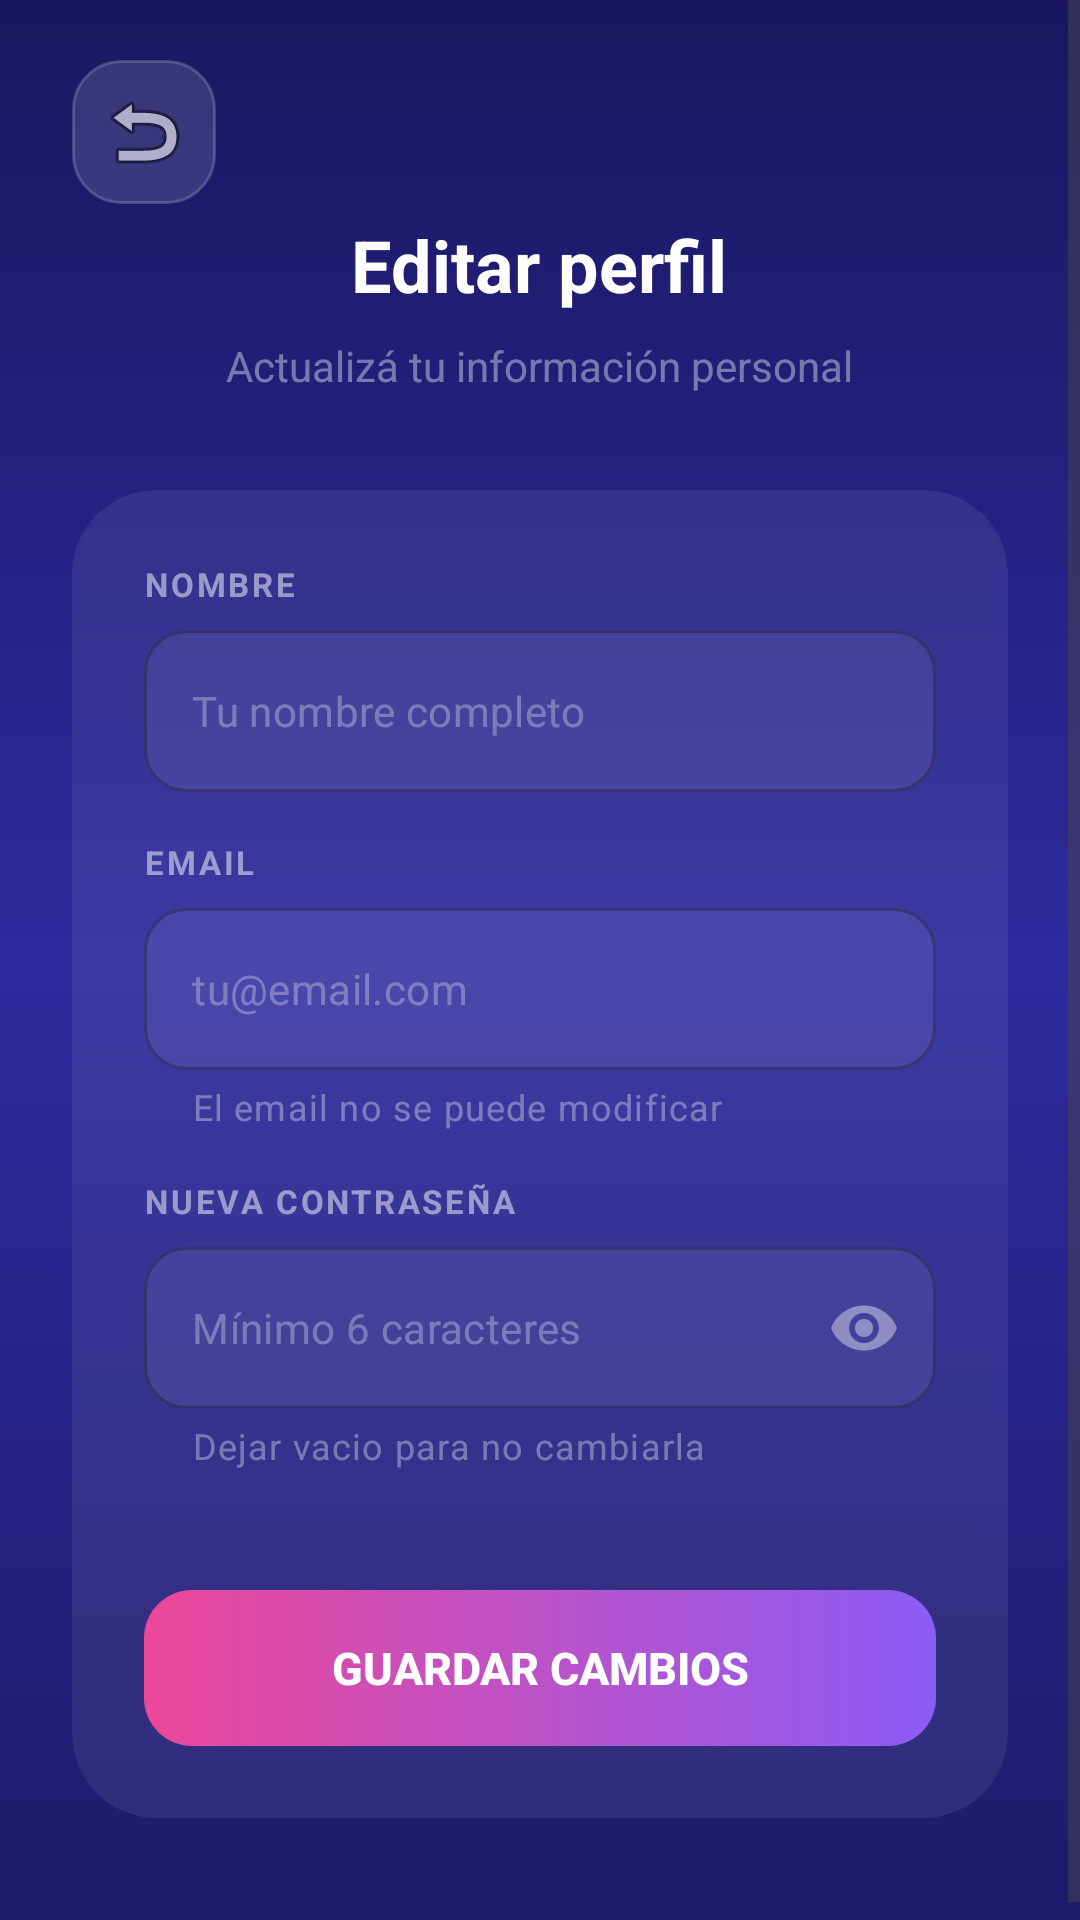

This screen was rendered from an Android layout file. Write that file and the resources it references.
<!-- AndroidManifest.xml: application theme Theme.AppTareas -->
<!-- res/layout/edit_profile.xml -->
<?xml version="1.0" encoding="utf-8"?>
<ScrollView
    android:layout_width="match_parent"
    android:layout_height="match_parent"
    xmlns:android="http://schemas.android.com/apk/res/android"
    xmlns:app="http://schemas.android.com/apk/res-auto"
    android:fillViewport="true"
    android:background="@drawable/bg_gradient_login">

    <LinearLayout
        android:layout_width="match_parent"
        android:layout_height="wrap_content"
        android:orientation="vertical"
        android:gravity="center_horizontal"
        android:paddingStart="24dp"
        android:paddingEnd="24dp"
        android:paddingTop="20dp"
        android:paddingBottom="40dp">

        <LinearLayout
            android:layout_width="match_parent"
            android:layout_height="wrap_content"
            android:orientation="horizontal"
            android:layout_marginBottom="4dp">
            <ImageButton
                android:id="@+id/btnBack"
                android:layout_width="48dp"
                android:layout_height="48dp"
                android:background="@drawable/bg_glass_input"
                android:src="@android:drawable/ic_menu_revert"
                android:contentDescription="@string/desc_boton_volver"
                android:padding="20dp"/>
        </LinearLayout>

        <TextView
            android:layout_width="wrap_content"
            android:layout_height="wrap_content"
            android:text="@string/title_editar_perfil"
            android:textColor="#FFFFFF"
            android:textSize="24sp"
            android:textStyle="bold"
            android:layout_marginBottom="8dp"/>

        <TextView
            android:layout_width="wrap_content"
            android:layout_height="wrap_content"
            android:text="@string/subtitle_editar_perfil"
            android:textColor="#66FFFFFF"
            android:textSize="14sp"
            android:layout_marginBottom="32dp"/>

        <androidx.cardview.widget.CardView
            android:layout_width="match_parent"
            android:layout_height="wrap_content"
            app:cardCornerRadius="28dp"
            app:cardBackgroundColor="#12FFFFFF"
            app:cardElevation="0dp">

            <LinearLayout
                android:layout_width="match_parent"
                android:layout_height="wrap_content"
                android:orientation="vertical"
                android:padding="24dp">

                <TextView
                    android:layout_width="wrap_content"
                    android:layout_height="wrap_content"
                    android:text="@string/label_nombre"
                    android:textColor="#80FFFFFF"
                    android:textSize="11sp"
                    android:textStyle="bold"
                    android:letterSpacing="0.08"
                    android:layout_marginBottom="8dp"/>

                <com.google.android.material.textfield.TextInputLayout
                    android:id="@+id/tilName"
                    android:layout_width="match_parent"
                    android:layout_height="wrap_content"
                    android:layout_marginBottom="16dp"
                    style="@style/Widget.MaterialComponents.TextInputLayout.OutlinedBox"
                    app:hintEnabled="false" app:boxCornerRadiusTopStart="14dp"
                    app:boxCornerRadiusTopEnd="14dp"
                    app:boxCornerRadiusBottomStart="14dp"
                    app:boxCornerRadiusBottomEnd="14dp"
                    app:boxBackgroundColor="#12FFFFFF"
                    app:boxStrokeWidth="1dp">

                    <com.google.android.material.textfield.TextInputEditText
                        android:id="@+id/etName"
                        android:layout_width="match_parent"
                        android:layout_height="54dp"
                        android:hint="@string/hint_nombre"
                        android:textColor="#FFFFFF"
                        android:textColorHint="#4DFFFFFF"
                        android:textSize="14sp"
                        android:inputType="textPersonName"
                        android:imeOptions="actionNext"/>
                </com.google.android.material.textfield.TextInputLayout>

                <TextView
                    android:layout_width="wrap_content"
                    android:layout_height="wrap_content"
                    android:text="@string/label_email"
                    android:textColor="#80FFFFFF"
                    android:textSize="11sp"
                    android:textStyle="bold"
                    android:letterSpacing="0.08"
                    android:layout_marginBottom="8dp"/>

                <com.google.android.material.textfield.TextInputLayout
                    android:id="@+id/tilEmail"
                    android:layout_width="match_parent"
                    android:layout_height="wrap_content"
                    android:layout_marginBottom="16dp"
                    style="@style/Widget.MaterialComponents.TextInputLayout.OutlinedBox"
                    app:hintEnabled="false" app:boxCornerRadiusTopStart="14dp"
                    app:boxCornerRadiusTopEnd="14dp"
                    app:boxCornerRadiusBottomStart="14dp"
                    app:boxCornerRadiusBottomEnd="14dp"
                    app:boxBackgroundColor="#12FFFFFF"
                    app:helperText="@string/helper_email_no_modificable"
                    app:helperTextTextColor="#59FFFFFF">

                    <com.google.android.material.textfield.TextInputEditText
                        android:id="@+id/etEmail"
                        android:layout_width="match_parent"
                        android:layout_height="54dp"
                        android:hint="@string/hint_email"
                        android:textColor="#80FFFFFF"
                        android:textColorHint="#4DFFFFFF"
                        android:textSize="14sp"
                        android:enabled="false"
                        android:focusable="false"/>
                </com.google.android.material.textfield.TextInputLayout>

                <TextView
                    android:layout_width="wrap_content"
                    android:layout_height="wrap_content"
                    android:text="@string/label_nueva_contrasena"
                    android:textColor="#80FFFFFF"
                    android:textSize="11sp"
                    android:textStyle="bold"
                    android:letterSpacing="0.08"
                    android:layout_marginBottom="8dp"/>

                <com.google.android.material.textfield.TextInputLayout
                    android:id="@+id/tilPassword"
                    android:layout_width="match_parent"
                    android:layout_height="wrap_content"
                    android:layout_marginBottom="20dp"
                    style="@style/Widget.MaterialComponents.TextInputLayout.OutlinedBox"
                    app:hintEnabled="false" app:boxCornerRadiusTopStart="14dp"
                    app:boxCornerRadiusTopEnd="14dp"
                    app:boxCornerRadiusBottomStart="14dp"
                    app:boxCornerRadiusBottomEnd="14dp"
                    app:boxBackgroundColor="#12FFFFFF"
                    app:endIconMode="password_toggle"
                    app:endIconTint="#66FFFFFF"
                    app:helperText="@string/helper_password_no_cambiar"
                    app:helperTextTextColor="#59FFFFFF">

                    <com.google.android.material.textfield.TextInputEditText
                        android:id="@+id/etPassword"
                        android:layout_width="match_parent"
                        android:layout_height="54dp"
                        android:hint="@string/hint_contrasena"
                        android:textColor="#FFFFFF"
                        android:textColorHint="#4DFFFFFF"
                        android:textSize="14sp"
                        android:inputType="textPassword"
                        android:imeOptions="actionDone"/>
                </com.google.android.material.textfield.TextInputLayout>

                <Button
                    android:id="@+id/btnSave"
                    android:layout_width="match_parent"
                    android:layout_height="52dp"
                    android:layout_marginTop="20dp"
                    android:text="@string/btn_guardar_cambios"
                    android:textColor="#FFFFFF"
                    android:background="@drawable/bg_button_gradient"
                    app:backgroundTint="@null"
                    android:textSize="15sp"
                    android:textStyle="bold"
                    android:stateListAnimator="@null"
                    android:elevation="0dp"/>

            </LinearLayout>
        </androidx.cardview.widget.CardView>
    </LinearLayout>
</ScrollView>
<!-- resources referenced by this layout -->
<resources>
  <!-- drawable bg_button_gradient (drawable) -->
  <?xml version="1.0" encoding="utf-8"?>
  <shape xmlns:android="http://schemas.android.com/apk/res/android"
      android:shape="rectangle">
      <gradient
          android:type="linear"
          android:angle="0"
          android:startColor="#FFEC4899"
          android:endColor="#FF8B5CF6" />
      <corners android:radius="16dp" />
  </shape>
  <!-- drawable bg_glass_input (drawable) -->
  <?xml version="1.0" encoding="utf-8"?>
  <shape xmlns:android="http://schemas.android.com/apk/res/android">
      <solid android:color="#20FFFFFF" />
  
      <corners android:radius="16dp" />
  
      <stroke
          android:width="1dp"
          android:color="#30FFFFFF" />
  </shape>
  <!-- drawable bg_gradient_login (drawable) -->
  <?xml version="1.0" encoding="utf-8"?>
  <shape xmlns:android="http://schemas.android.com/apk/res/android">
  
      <gradient
          android:type="linear"
          android:angle="160"
          android:startColor="#FF1A1760"
          android:centerColor="#FF2D2A9E"
          android:endColor="#FF1E1B6B" />
  
  
  </shape>
  <string name="btn_guardar_cambios">Guardar cambios</string>
      //Editar tarea
  <string name="desc_boton_volver">Volver atrás</string>
  <string name="helper_email_no_modificable">El email no se puede modificar</string>
  <string name="helper_password_no_cambiar">Dejar vacio para no cambiarla</string>
  <string name="hint_contrasena">Mínimo 6 caracteres</string>
  <string name="hint_email">tu\@email.com</string>
  <string name="hint_nombre">Tu nombre completo</string>
  <string name="label_email">EMAIL</string>
  <string name="label_nombre">NOMBRE</string>
  <string name="label_nueva_contrasena">NUEVA CONTRASEÑA</string>
  <string name="subtitle_editar_perfil">Actualizá tu información personal</string>
  <string name="title_editar_perfil">Editar perfil</string>
  <style name="Theme.AppTareas" parent="Base.Theme.AppTareas" />
  <style name="Base.Theme.AppTareas" parent="Theme.Material3.DayNight.NoActionBar">
          
          
      </style>
</resources>
